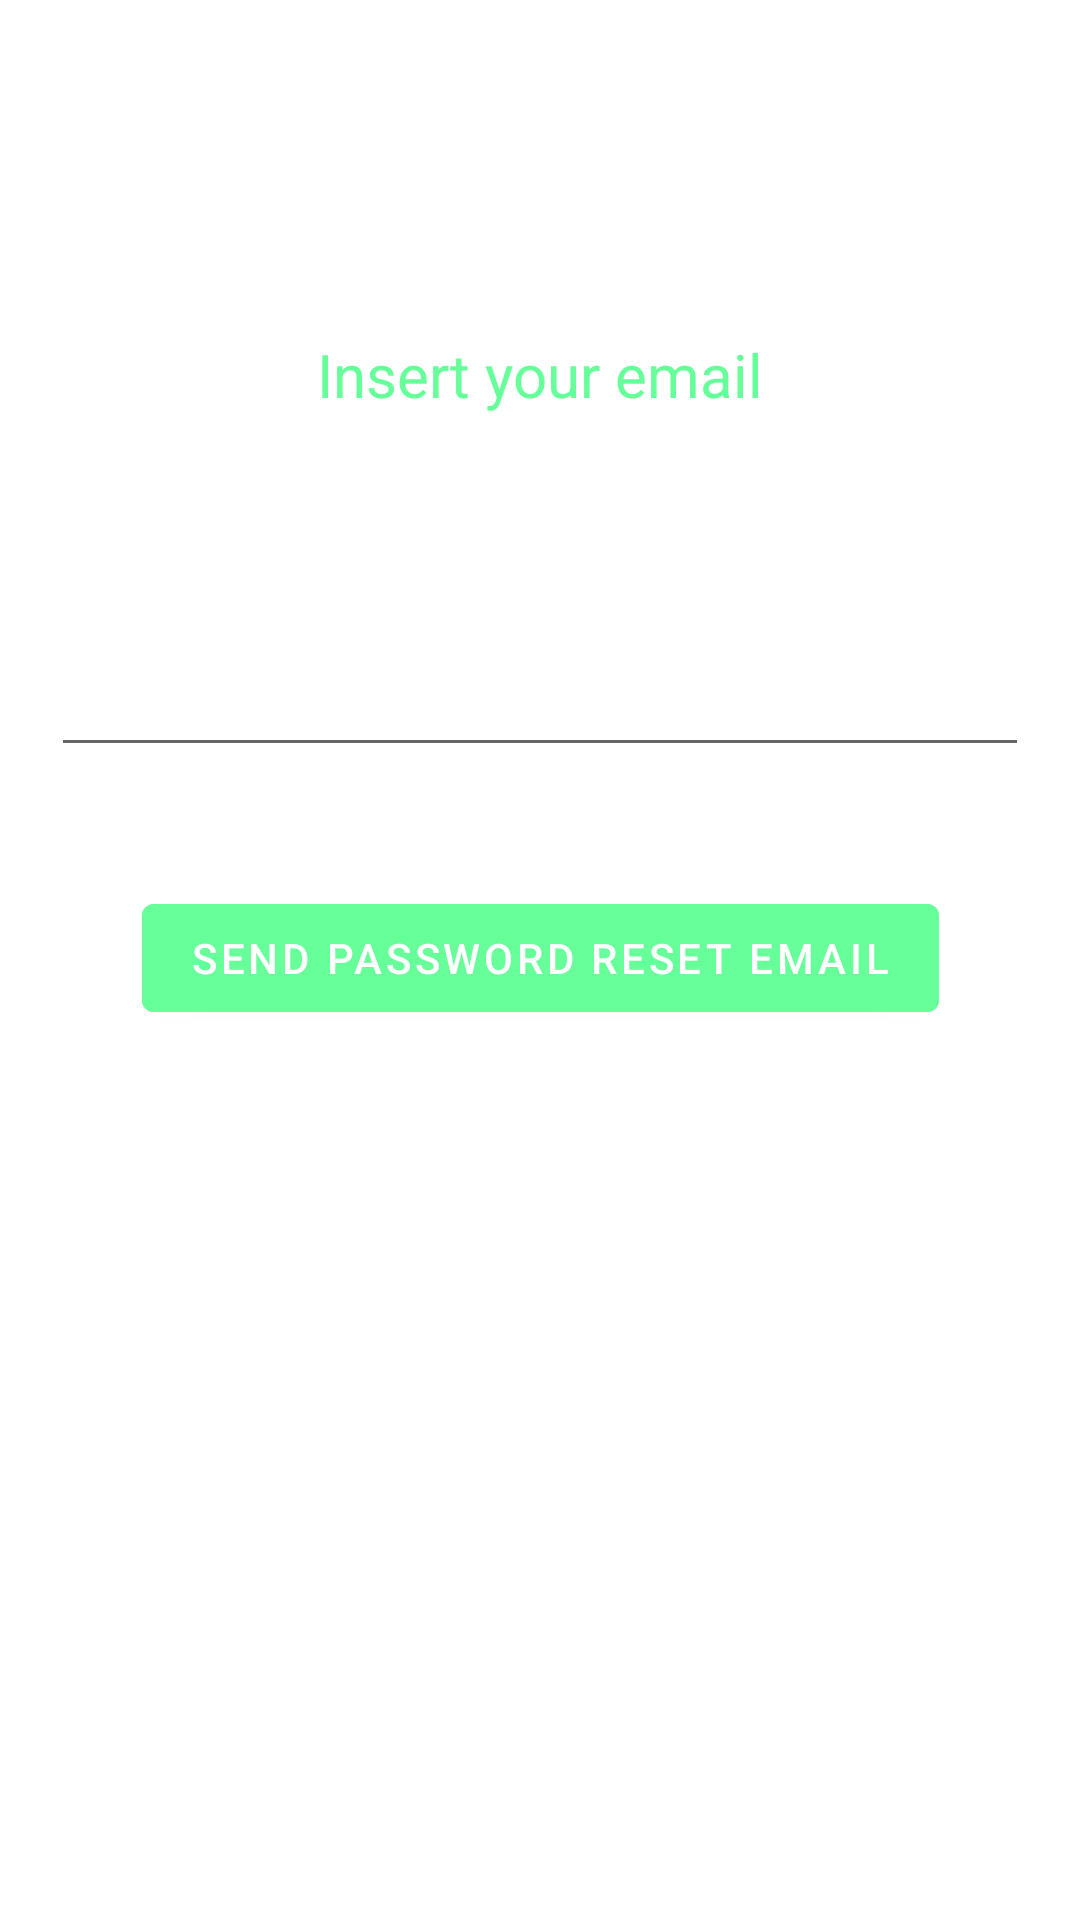

Write the Android layout XML for this screen, with the resource values it uses.
<!-- AndroidManifest.xml: application theme Theme.SmartRecycle -->
<!-- res/layout/activity_pass_fg.xml -->
<?xml version="1.0" encoding="utf-8"?>
<androidx.constraintlayout.widget.ConstraintLayout xmlns:android="http://schemas.android.com/apk/res/android"
    xmlns:app="http://schemas.android.com/apk/res-auto"
    xmlns:tools="http://schemas.android.com/tools"
    android:layout_width="match_parent"
    android:layout_height="match_parent"
    tools:context=".PassFG">

    <TextView
        android:id="@+id/textView11"
        android:layout_width="171dp"
        android:layout_height="45dp"
        android:gravity="center"
        android:text="Insert your email"
        android:textColor="#66ff99"
        android:textSize="20sp"
        app:layout_constraintBottom_toBottomOf="parent"
        app:layout_constraintEnd_toEndOf="parent"
        app:layout_constraintStart_toStartOf="parent"
        app:layout_constraintTop_toTopOf="parent"
        app:layout_constraintVertical_bias="0.172" />

    <EditText
        android:id="@+id/resetemail"
        android:layout_width="326dp"
        android:layout_height="48dp"
        android:ems="10"
        android:inputType="textPersonName"
        app:layout_constraintBottom_toBottomOf="parent"
        app:layout_constraintEnd_toEndOf="parent"
        app:layout_constraintHorizontal_bias="0.497"
        app:layout_constraintStart_toStartOf="parent"
        app:layout_constraintTop_toTopOf="parent"
        app:layout_constraintVertical_bias="0.351" />

    <Button
        android:id="@+id/button5"
        android:layout_width="wrap_content"
        android:layout_height="wrap_content"
        android:text="Send password reset email"
        app:layout_constraintBottom_toBottomOf="parent"
        app:layout_constraintEnd_toEndOf="parent"
        app:layout_constraintStart_toStartOf="parent"
        app:layout_constraintTop_toTopOf="parent"
        app:layout_constraintVertical_bias="0.499"
        android:backgroundTint="#66ff99"/>
</androidx.constraintlayout.widget.ConstraintLayout>
<!-- resources referenced by this layout -->
<resources>
  <style name="Theme.SmartRecycle" parent="Theme.MaterialComponents.DayNight.NoActionBar">
          
          <item name="colorPrimary">@color/purple_500</item>
          <item name="colorPrimaryVariant">#66ff99</item>
          <item name="colorOnPrimary">@color/white</item>
          
          <item name="colorSecondary">@color/teal_200</item>
          <item name="colorSecondaryVariant">@color/teal_700</item>
          <item name="colorOnSecondary">@color/black</item>
          
          <item name="android:statusBarColor" tools:targetApi="l">?attr/colorPrimaryVariant</item>
          
      </style>
  <!-- not gathered from this repository: default colours our renderer supplied (Android Studio template values) -->
  <color name="purple_500">#FF6200EE</color>
  <color name="teal_200">#FF03DAC5</color>
  <color name="teal_700">#FF018786</color>
  <color name="black">#FF000000</color>
  <color name="white">#FFFFFFFF</color>
</resources>
